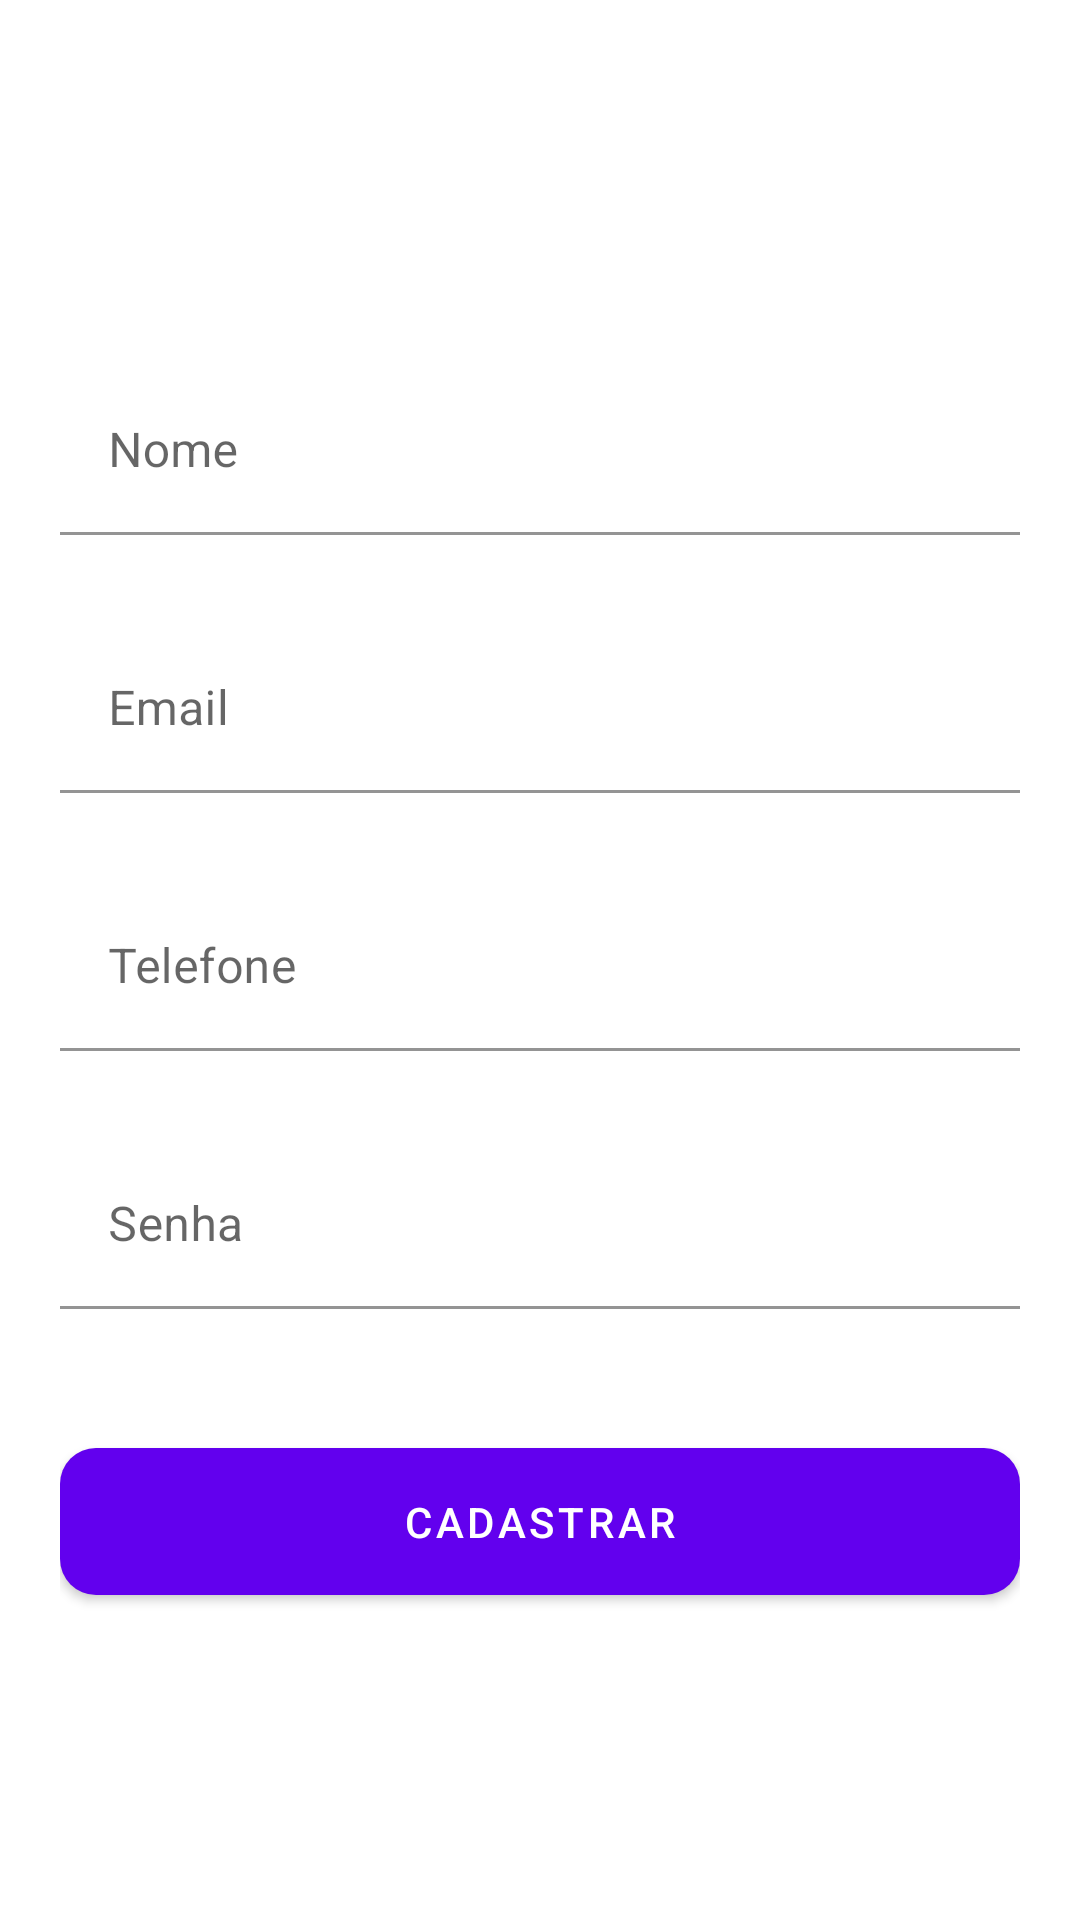

The Android layout XML behind this screen, and the referenced resources:
<!-- AndroidManifest.xml: application theme Theme.MaterialComponents.Light -->
<!-- res/layout/activity_cadastro.xml -->
<?xml version="1.0" encoding="utf-8"?>
<androidx.constraintlayout.widget.ConstraintLayout xmlns:android="http://schemas.android.com/apk/res/android"
    xmlns:app="http://schemas.android.com/apk/res-auto"
    xmlns:tools="http://schemas.android.com/tools"
    android:id="@+id/main"
    android:layout_width="match_parent"
    android:layout_height="match_parent"
    android:padding="20dp"
    tools:context=".CadastroActivity">

    <com.google.android.material.textfield.TextInputLayout
        android:id="@+id/layoutNome"
        android:layout_width="0dp"
        android:layout_height="wrap_content"
        android:hint="@string/nome"
        app:layout_constraintTop_toTopOf="parent"
        app:layout_constraintBottom_toTopOf="@id/layoutEmail"
        app:layout_constraintStart_toStartOf="parent"
        app:layout_constraintEnd_toEndOf="parent"
        app:layout_constraintVertical_chainStyle="packed"
        app:errorEnabled="true">

        <com.google.android.material.textfield.TextInputEditText
            android:id="@+id/nome"
            android:layout_width="match_parent"
            android:layout_height="wrap_content"
            android:inputType="textPersonName"
            android:layout_marginTop="20dp"
            android:background="@color/design_default_color_on_primary"/>
    </com.google.android.material.textfield.TextInputLayout>

    <com.google.android.material.textfield.TextInputLayout
        android:id="@+id/layoutEmail"
        android:layout_width="0dp"
        android:layout_height="wrap_content"
        android:hint="@string/email"
        app:layout_constraintTop_toBottomOf="@id/layoutNome"
        app:layout_constraintBottom_toTopOf="@id/layoutTelefone"
        app:layout_constraintStart_toStartOf="parent"
        app:layout_constraintEnd_toEndOf="parent"
        app:errorEnabled="true">

        <com.google.android.material.textfield.TextInputEditText
            android:id="@+id/email"
            android:layout_width="match_parent"
            android:layout_height="wrap_content"
            android:inputType="textEmailAddress"
            android:layout_marginTop="10dp"
            android:background="@color/design_default_color_on_primary"/>
            />
    </com.google.android.material.textfield.TextInputLayout>

    <com.google.android.material.textfield.TextInputLayout
        android:id="@+id/layoutTelefone"
        android:layout_width="0dp"
        android:layout_height="wrap_content"
        android:hint="@string/phone"
        app:layout_constraintTop_toBottomOf="@id/layoutEmail"
        app:layout_constraintBottom_toTopOf="@id/layoutSenha"
        app:layout_constraintStart_toStartOf="parent"
        app:layout_constraintEnd_toEndOf="parent"
        app:errorEnabled="true">

        <com.google.android.material.textfield.TextInputEditText
            android:id="@+id/telefone"
            android:layout_width="match_parent"
            android:layout_height="wrap_content"
            android:inputType="phone"
            android:layout_marginTop="10dp"
            android:background="@color/design_default_color_on_primary"
            />
    </com.google.android.material.textfield.TextInputLayout>

    <com.google.android.material.textfield.TextInputLayout
        android:id="@+id/layoutSenha"
        android:layout_width="0dp"
        android:layout_height="wrap_content"
        android:hint="@string/pass"
        app:layout_constraintTop_toBottomOf="@id/layoutTelefone"
        app:layout_constraintBottom_toTopOf="@id/btnCadastrar"
        app:layout_constraintStart_toStartOf="parent"
        app:layout_constraintEnd_toEndOf="parent"
        app:errorEnabled="true">

        <com.google.android.material.textfield.TextInputEditText
            android:id="@+id/senha"
            android:layout_width="match_parent"
            android:layout_height="wrap_content"
            android:inputType="textPassword"
            android:layout_marginTop="10dp"
            android:background="@color/design_default_color_on_primary"/>
            />
    </com.google.android.material.textfield.TextInputLayout>

    <com.google.android.material.button.MaterialButton
        android:id="@+id/btnCadastrar"
        android:layout_width="0dp"
        android:layout_height="wrap_content"
        android:text="Cadastrar"
        app:cornerRadius="12dp"
        app:backgroundTint="@color/purple_500"
        app:layout_constraintTop_toBottomOf="@id/layoutSenha"
        app:layout_constraintBottom_toBottomOf="parent"
        app:layout_constraintStart_toStartOf="parent"
        app:layout_constraintEnd_toEndOf="parent"
        android:layout_marginTop="20dp"
        android:padding="15dp"/>

</androidx.constraintlayout.widget.ConstraintLayout>
<!-- resources referenced by this layout -->
<resources>
  <string name="email">Email</string>
  <string name="nome">Nome</string>
  <string name="pass">Senha</string>
  <string name="phone">Telefone</string>
  <!-- not gathered from this repository: default colours our renderer supplied (Android Studio template values) -->
  <color name="purple_500">#FF6200EE</color>
</resources>
